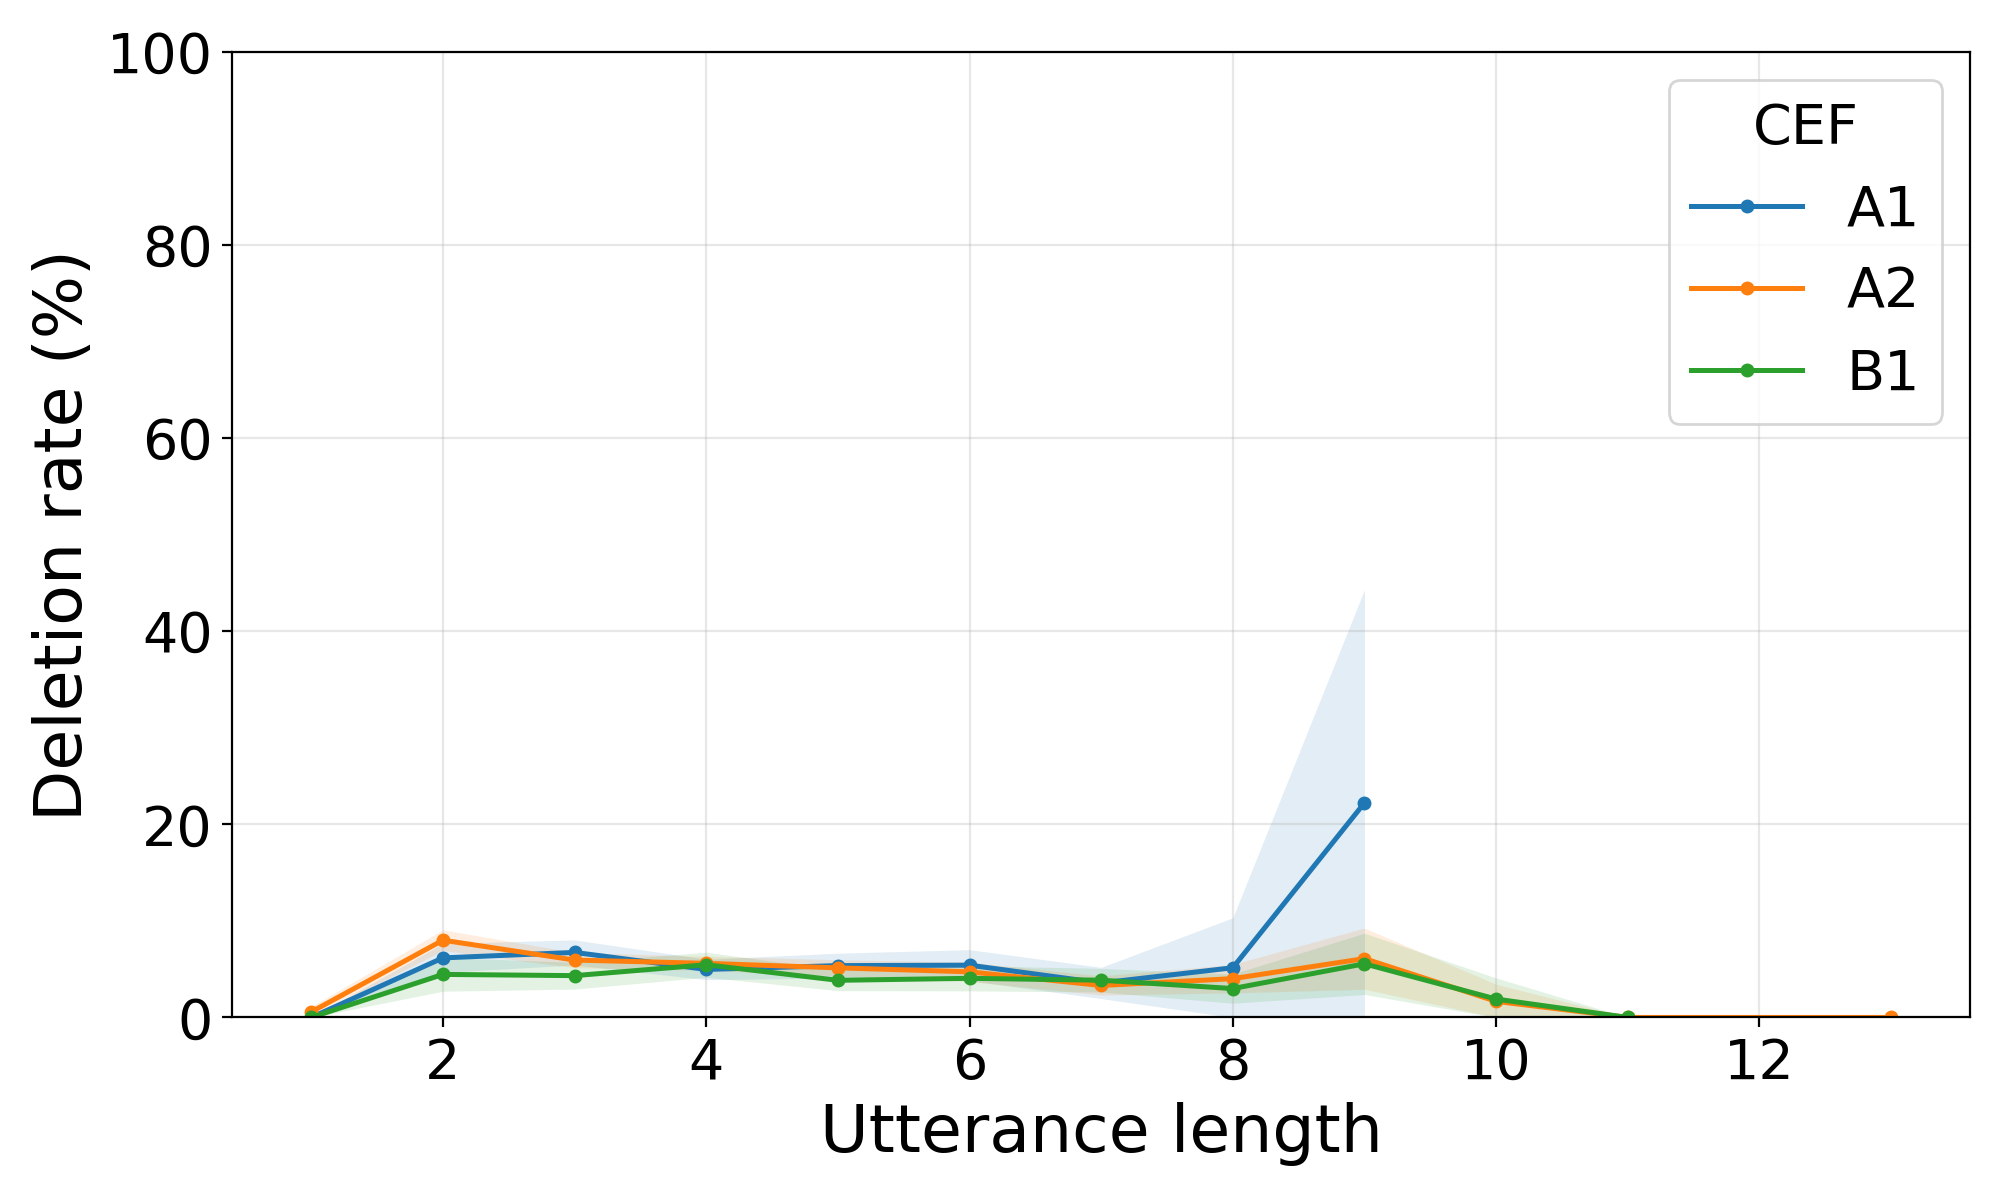

The data file committed next to this chart (first rows):
speech, model, cef, utterance_length, utterance_count, deletion_rate, deletion_rate_ci_lower, deletion_rate_ci_upper
read, whisper, A1, 1, 258, 0.0, 0.0, 0.0
read, whisper, A1, 2, 462, 0.06169, 0.04668, 0.0767
read, whisper, A1, 3, 579, 0.06736, 0.05441, 0.0803
read, whisper, A1, 4, 563, 0.04973, 0.03915, 0.06032
read, whisper, A1, 5, 339, 0.05369, 0.04087, 0.06651
read, whisper, A1, 6, 197, 0.05415, 0.0381, 0.07019
read, whisper, A1, 7, 80, 0.03571, 0.01957, 0.05185
read, whisper, A1, 8, 17, 0.05147, 0.0, 0.1032
read, whisper, A1, 9, 9, 0.2222, 0.00144, 0.443
read, whisper, A2, 1, 696, 0.005747, 0.000127, 0.01137
read, whisper, A2, 2, 1181, 0.08002, 0.0693, 0.09074
read, whisper, A2, 3, 1447, 0.05943, 0.05156, 0.06731
read, whisper, A2, 4, 1320, 0.05606, 0.04881, 0.06331
read, whisper, A2, 5, 841, 0.05137, 0.04299, 0.05974
read, whisper, A2, 6, 554, 0.04723, 0.03717, 0.05729
read, whisper, A2, 7, 233, 0.03311, 0.02321, 0.043
read, whisper, A2, 8, 140, 0.04018, 0.02543, 0.05493
read, whisper, A2, 9, 31, 0.06093, 0.02925, 0.09261
read, whisper, A2, 10, 18, 0.01667, 0.0, 0.03438
read, whisper, A2, 11, 2, 0.0, 0.0, 0.0
read, whisper, A2, 13, 1, 0.0, 0.0, 0.0
read, whisper, B1, 1, 134, 0.0, 0.0, 0.0
read, whisper, B1, 2, 258, 0.04457, 0.02715, 0.06199
read, whisper, B1, 3, 331, 0.0433, 0.02941, 0.0572
read, whisper, B1, 4, 403, 0.05459, 0.04166, 0.06752
read, whisper, B1, 5, 286, 0.03846, 0.02779, 0.04913
read, whisper, B1, 6, 255, 0.04052, 0.0275, 0.05355
read, whisper, B1, 7, 163, 0.03856, 0.02636, 0.05076
read, whisper, B1, 8, 71, 0.02993, 0.01481, 0.04505
read, whisper, B1, 9, 18, 0.05556, 0.02381, 0.0873
read, whisper, B1, 10, 21, 0.01905, 0.0, 0.04094
read, whisper, B1, 11, 3, 0.0, 0.0, 0.0
